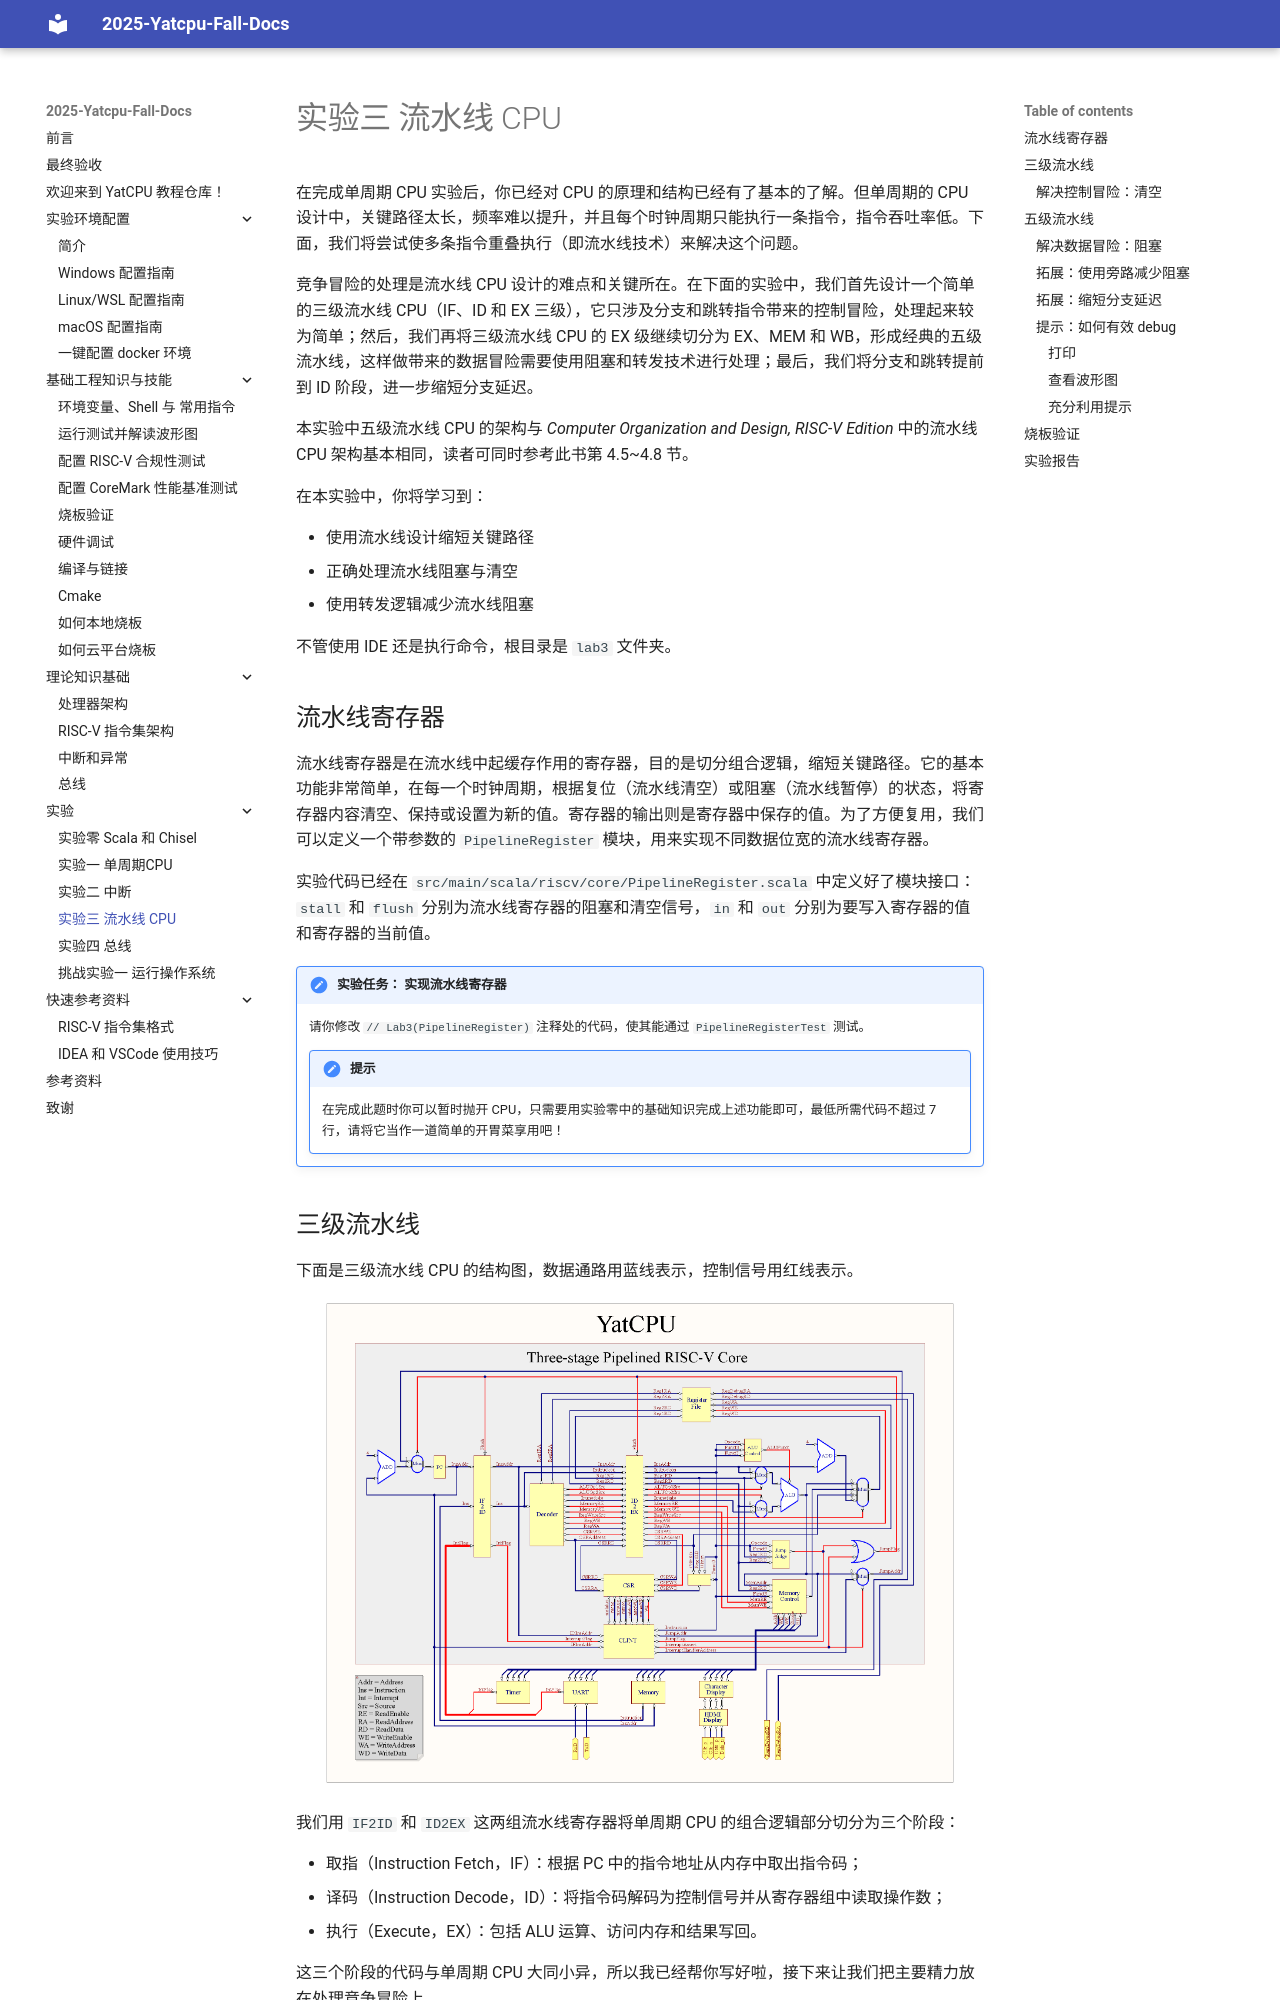

repository: PurplePower/2025-fall-yatcpu-repo · page: better-tut/labs/lab3/lab3-pipelined-cpu.html · generator: mkdocs

# 实验三 流水线 CPU

在完成单周期 CPU 实验后，你已经对 CPU 的原理和结构已经有了基本的了解。但单周期的 CPU 设计中，关键路径太长，频率难以提升，并且每个时钟周期只能执行一条指令，指令吞吐率低。下面，我们将尝试使多条指令重叠执行（即流水线技术）来解决这个问题。

竞争冒险的处理是流水线 CPU 设计的难点和关键所在。在下面的实验中，我们首先设计一个简单的三级流水线 CPU（IF、ID 和 EX 三级），它只涉及分支和跳转指令带来的控制冒险，处理起来较为简单；然后，我们再将三级流水线 CPU 的 EX 级继续切分为 EX、MEM 和 WB，形成经典的五级流水线，这样做带来的数据冒险需要使用阻塞和转发技术进行处理；最后，我们将分支和跳转提前到 ID 阶段，进一步缩短分支延迟。

本实验中五级流水线 CPU 的架构与 *Computer Organization and Design, RISC-V Edition* 中的流水线 CPU 架构基本相同，读者可同时参考此书第 4.5~4.8 节。

在本实验中，你将学习到：

- 使用流水线设计缩短关键路径
- 正确处理流水线阻塞与清空
- 使用转发逻辑减少流水线阻塞

不管使用 IDE 还是执行命令，根目录是 `lab3` 文件夹。


## 流水线寄存器

流水线寄存器是在流水线中起缓存作用的寄存器，目的是切分组合逻辑，缩短关键路径。它的基本功能非常简单，在每一个时钟周期，根据复位（流水线清空）或阻塞（流水线暂停）的状态，将寄存器内容清空、保持或设置为新的值。寄存器的输出则是寄存器中保存的值。为了方便复用，我们可以定义一个带参数的 `PipelineRegister` 模块，用来实现不同数据位宽的流水线寄存器。

实验代码已经在 `src/main/scala/riscv/core/PipelineRegister.scala` 中定义好了模块接口：`stall` 和 `flush` 分别为流水线寄存器的阻塞和清空信号，`in` 和 `out` 分别为要写入寄存器的值和寄存器的当前值。

!!! note "实验任务： 实现流水线寄存器"

    请你修改 `// Lab3(PipelineRegister)` 注释处的代码，使其能通过 `PipelineRegisterTest` 测试。

    !!! tips "提示"
        在完成此题时你可以暂时抛开 CPU，只需要用实验零中的基础知识完成上述功能即可，最低所需代码不超过 7 行，请将它当作一道简单的开胃菜享用吧！



## 三级流水线

下面是三级流水线 CPU 的结构图，数据通路用蓝线表示，控制信号用红线表示。

![three_stage_pipelined_CPU_structure](images/three_stage_pipelined_CPU_structure.png)

我们用 `IF2ID` 和 `ID2EX` 这两组流水线寄存器将单周期 CPU 的组合逻辑部分切分为三个阶段：

* 取指（Instruction Fetch，IF）：根据 PC 中的指令地址从内存中取出指令码；
* 译码（Instruction Decode，ID）：将指令码解码为控制信号并从寄存器组中读取操作数；
* 执行（Execute，EX）：包括 ALU 运算、访问内存和结果写回。

这三个阶段的代码与单周期 CPU 大同小异，所以我已经帮你写好啦，接下来让我们把主要精力放在处理竞争冒险上。

### 解决控制冒险：清空

在三级流水线中，由于所有数据处理操作都在 EX 阶段进行，因此不存在数据冒险，我们只需要处理程序跳转带来的控制冒险。有三种情况可能发生程序跳转：

* EX 段执行到跳转指令
* EX 段执行到分支指令且分支条件成立
* 发生中断，EX 段收到 CLINT 发来的 `InterruptAssert` 信号，这相当于在 EX 段的指令之上叠加了一条跳转指令，EX 段的指令继续执行，IF 段和 ID 段的指令将被丢弃

无论哪种情况，都是由 EX 段向 IF 段发送跳转信号 `jump_flag` 和跳转的目标地址 `jump_address`，但在 `jump_address` 写入 PC 并从该处取出指令前，流水线的 IF 和 ID 段已经各有两条不需要执行的指令，好在这两条指令的结果还没有写回，我们只需要清空对应的流水线寄存器，把它们变成两条空指令即可。

!!! note "实验任务：支持三级流水线的控制冒险"

    我们用一个控制单元来检测控制冒险并清空流水线，模块定义在 `src/main/scala/riscv/core/threestage/Control.scala`，为了避免此题过于简单，我们没有提供模块接口，请根据以上分析确定模块的输入输出，在 `// Lab3(Flush)` 处将代码补充完整，并在 `src/main/scala/riscv/core/threestage/CPU.scala` 的 `// Lab3(Flush)` 处补充相关连线，使其能够通过 `ThreeStageCPUTest` 测试。
